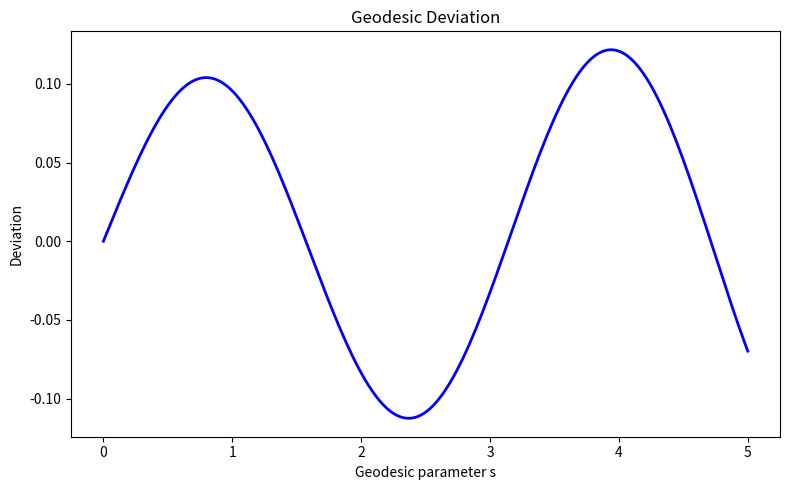

Here is the Python script that generated this plot:
"""Figure 16: Geodesic deviation. Section XVI."""

from pathlib import Path

import matplotlib.pyplot as plt
import numpy as np


def run_simulation(output_dir: Path | None = None) -> Path:
    """Geodesic deviation along path."""
    if output_dir is None:
        try:
            output_dir = Path(__file__).resolve().parent
        except NameError:
            output_dir = Path.cwd()

    output_dir.mkdir(parents=True, exist_ok=True)
    out_path = output_dir / "fig_016_016_geodesic_deviation.png"

    s = np.linspace(0, 5, 200)
    dev = 0.1 * np.exp(0.05 * s) * np.sin(2 * s)
    plt.figure(figsize=(8, 5))
    plt.plot(s, dev, "b-", lw=2)
    plt.xlabel("Geodesic parameter s")
    plt.ylabel("Deviation")
    plt.title("Geodesic Deviation")
    plt.tight_layout()
    plt.savefig(out_path, dpi=150, bbox_inches="tight")
    plt.close()

    print(f"[VIM FIGURE] Generated: {out_path}")
    return out_path


if __name__ == "__main__":
    run_simulation()
